pico-8 play session: no input (idle), after a click and taps of 🅾, ❎, 🅾+❎, 🅾 in the second before t = 0

[t = 1 s] idle ~1s (no d-pad/buttons)
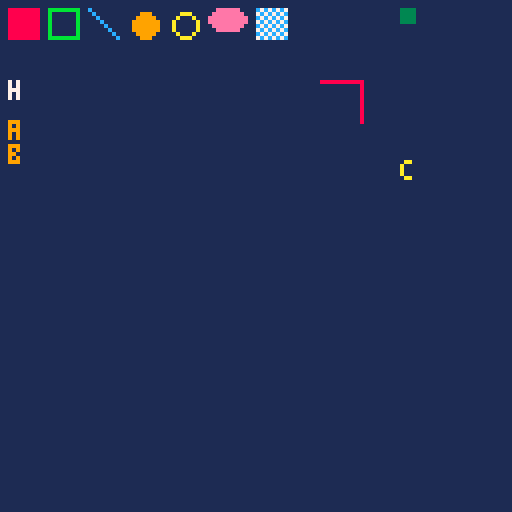

pico-8 cartridge
version 41
__lua__
-- end-to-end shapes / print test scene (see shapes.expect)
function _draw()
 cls(1)
 rectfill(2,2,9,9,8)                  -- filled square
 rect(12,2,19,9,11)                   -- outline
 line(22,2,29,9,12)                   -- diagonal
 circfill(36,6,3,9)
 circ(46,6,3,10)
 ovalfill(52,2,61,7,14)
 fillp(0b0101101001011010)
 rectfill(64,2,71,9,0x7c)             -- pattern: 1 bits white, 0 bits blue
 fillp()
 print("h",2,20,7)                    -- text at x,y
 cursor(2,30) print("a",9)            -- text at the cursor, color 9
 print("b")                           -- next line: y=36, pen still 9
 camera(-100,-40) print("c",0,0,10) camera()
 line(80,20,90,20,8) line(90,30)      -- 2-arg form continues from 90,20
 pal(11,3) rectfill(100,2,103,5,11) pal()  -- palette maps 11 -> 3
end
